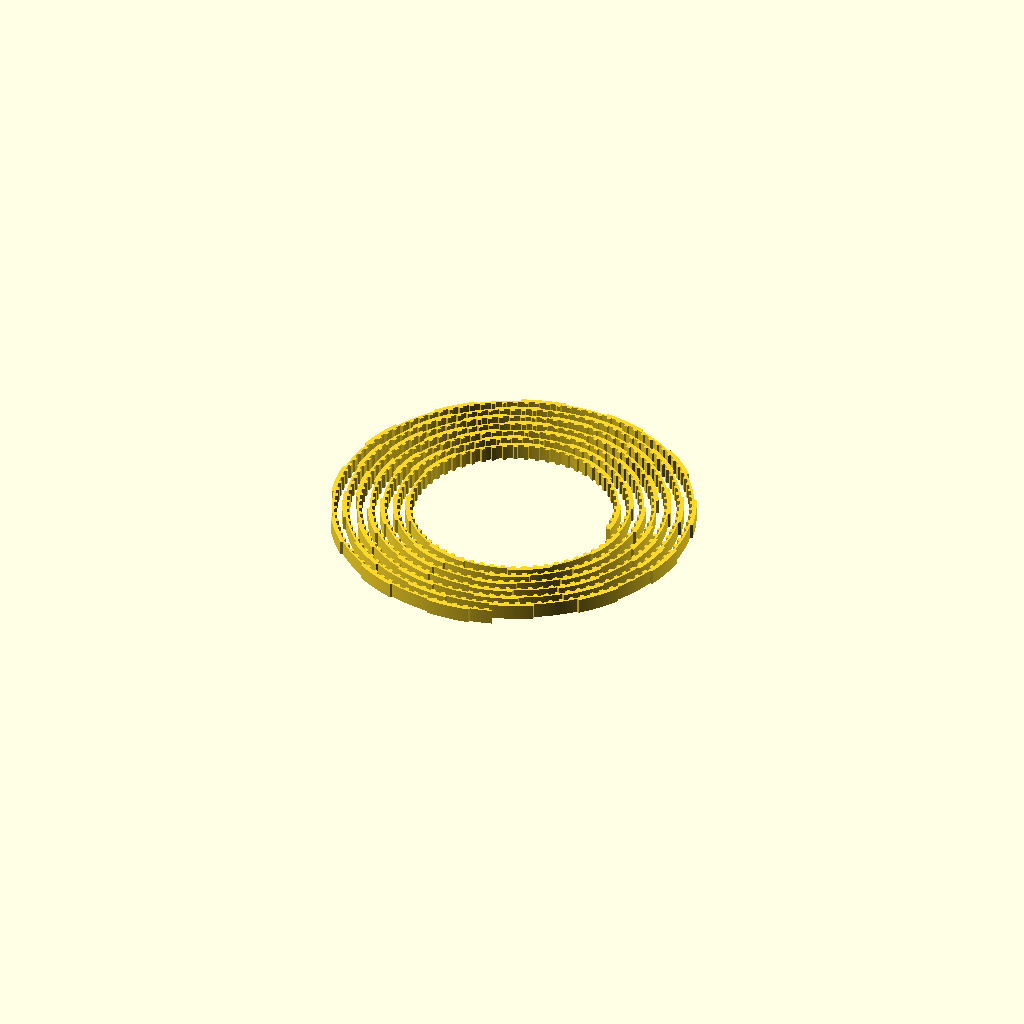
Cell 1: the model at its default parameters.
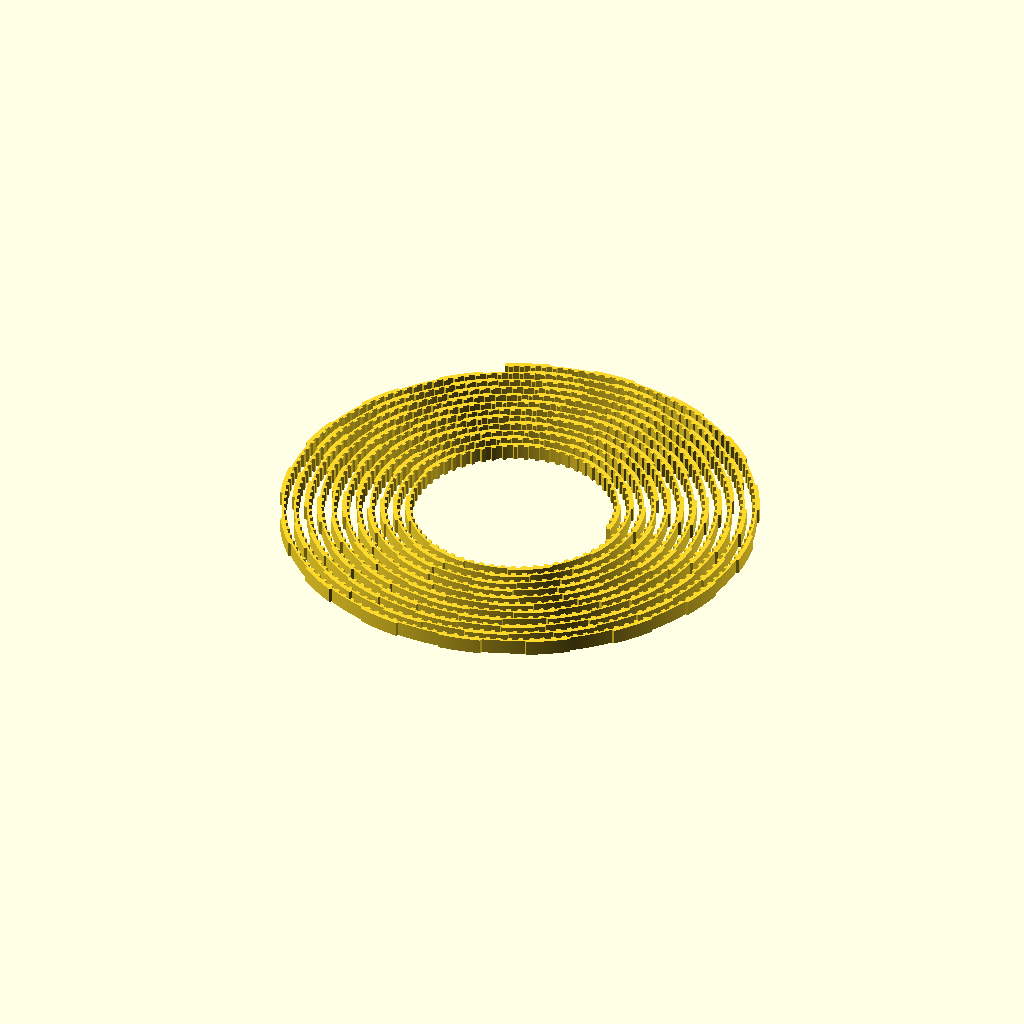
Cell 2: belt_teeth = 1100 (everything else at default).
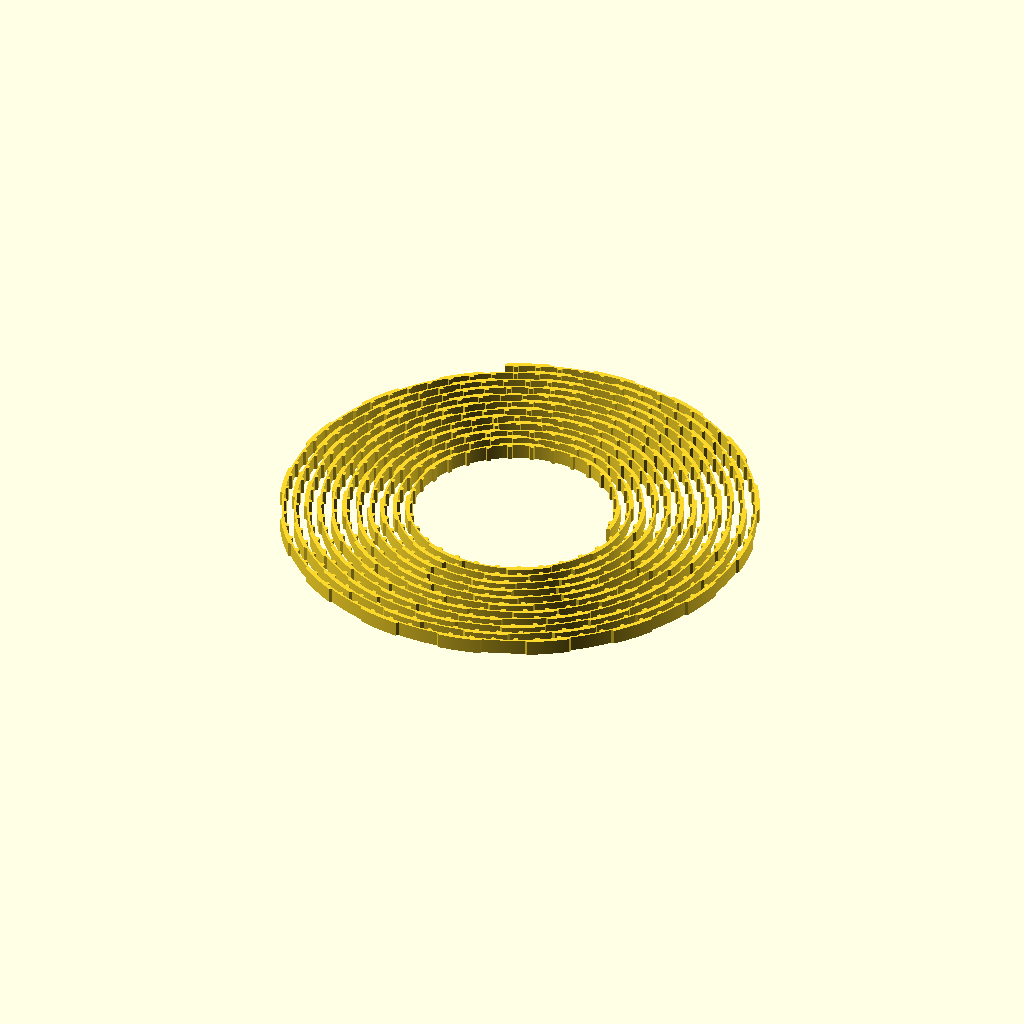
Cell 3: the same model with belt_pitch = 10.
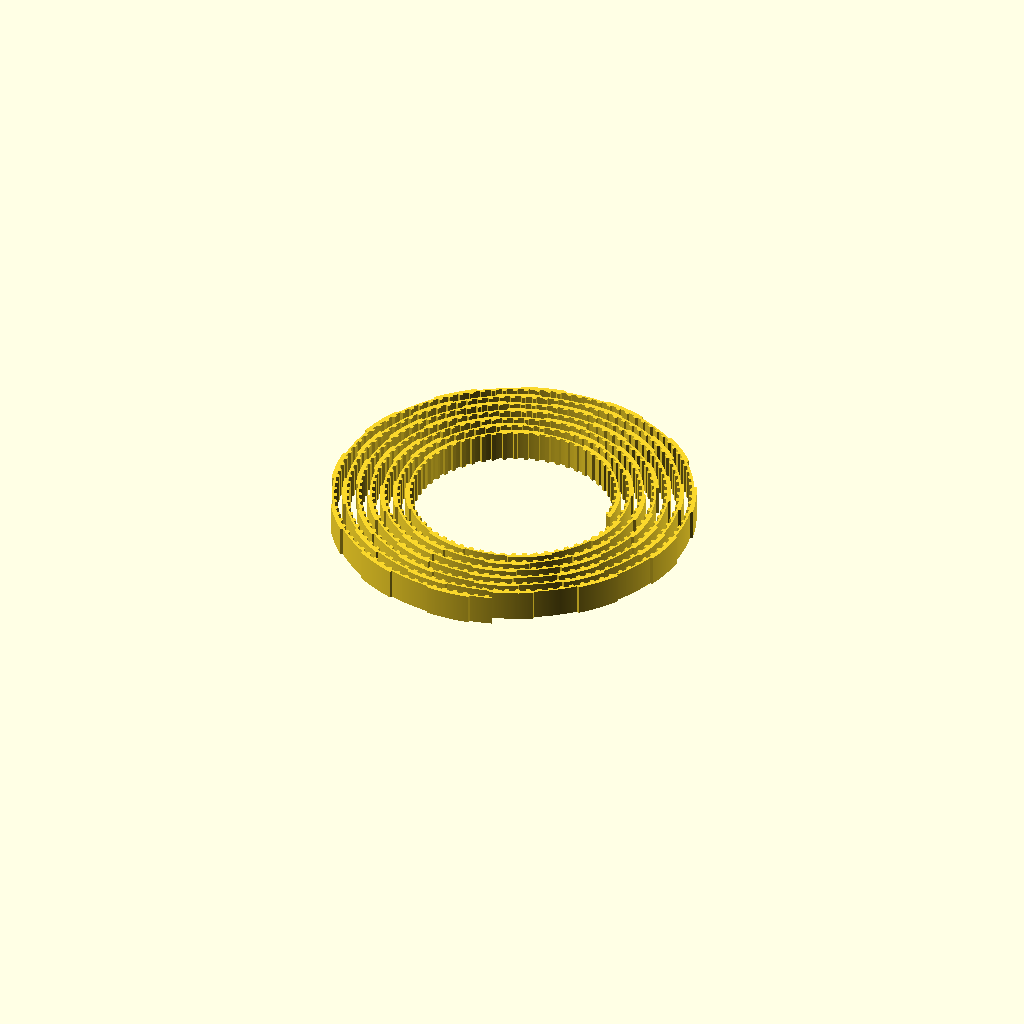
Cell 4: the same model with belt_w = 14.
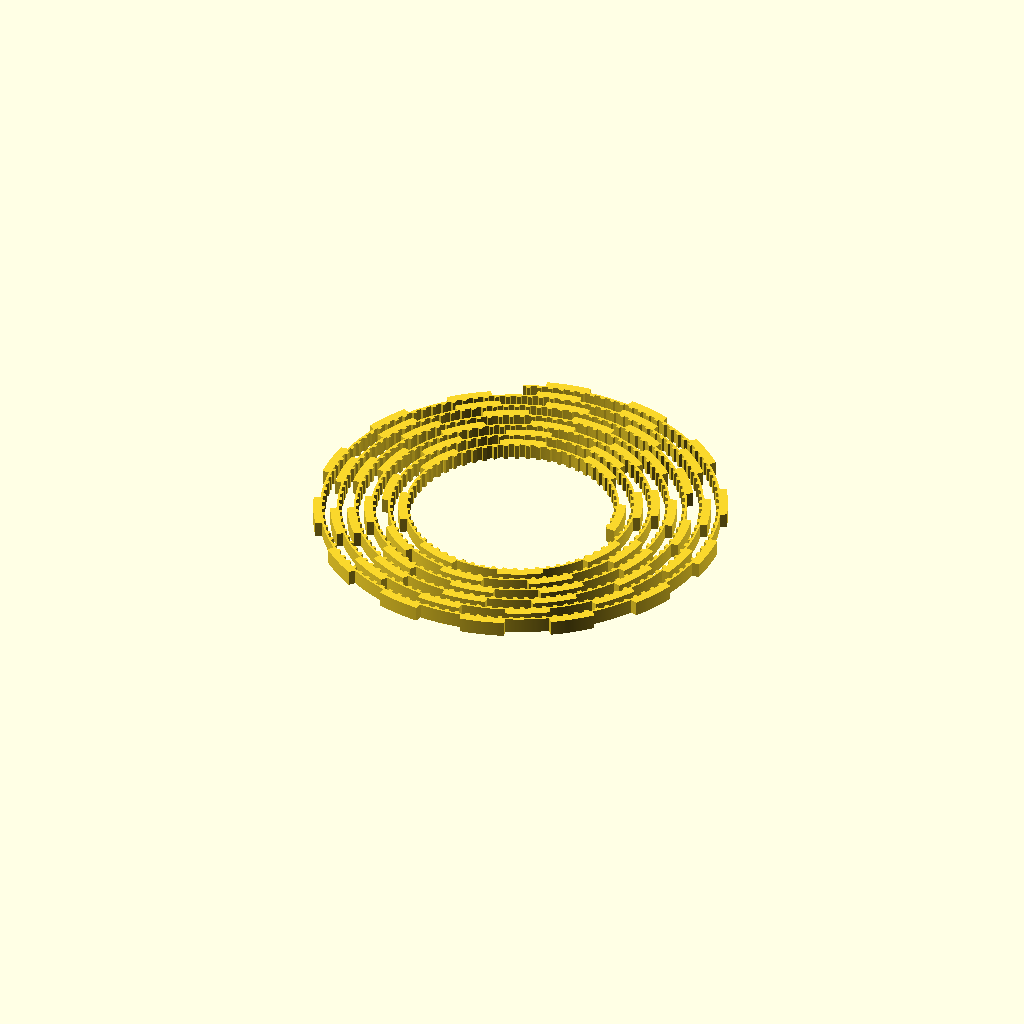
Cell 5: the same model with back_t = 4.
One fixed orthographic camera (rotation 55°, 0°, 25°; colour scheme Cornfield) for every cell.
Source of the model, physical robot/3D print/Belt.scad:
// ---------- Parameters ----------
belt_teeth   = 550;    // number of teeth = belt length / 5 mm (CHANGE ME)
belt_pitch   = 5;      // T5
belt_w       = 7;      // belt width (print height)
back_t       = 2.0;    // thickness of the flat backing (thick sections)
thin_t       = 0.9;    // thickness of the backing (thin sections)
seg_len      = 20;     // length of each thick/thin section along the belt (mm)
tooth_h      = 1.2;    // T5 tooth height (total belt thickness = 2.2)
tooth_w_base = 2.4;    // tooth width at the root (groove on gear is 2.6)
tooth_w_tip  = 1.7;    // tooth width at the tip

gap          = 2.5;    // clearance between neighbouring turns of the spiral
r0           = 45;     // radius where the spiral starts (inner surface of backing)

sub          = 10;     // sample points per tooth pitch (smoothness of the curve)

// ---------- Derived ----------
turn_pitch = back_t + tooth_h + gap;     // radial growth per full turn
a          = turn_pitch / (2 * PI);      // radial growth per radian
N          = belt_teeth * sub;
ds         = belt_pitch / sub;

function deg(t)      = t * 180 / PI;
function rad_at(t)   = r0 + a * t;                       // inner surface radius
function pt(r, t)    = [r * cos(deg(t)), r * sin(deg(t))];
function nxt(t)      = t + ds / sqrt(pow(rad_at(t), 2) + a * a);
function walk(n, t = 0, acc = []) =
    n < 0 ? acc : walk(n - 1, nxt(t), concat(acc, [t]));

// backing thickness at sample index i (arc length = i * ds)
function back_at(i) = (floor(i * ds / seg_len) % 2 == 0) ? back_t : thin_t;

ts = walk(N);                                            // angle at each sample point

echo(str("Belt length: ", belt_teeth * belt_pitch, " mm"));
echo(str("Spiral outer diameter: ", 2 * (rad_at(ts[N]) + back_t), " mm"));
echo(str("Turns: ", ts[N] / (2 * PI)));

// ---------- 2D shapes ----------
module back2d() {
    polygon(concat(
        [for (i = [0 : len(ts) - 1]) pt(rad_at(ts[i]) + back_at(i), ts[i])],
        [for (i = [len(ts) - 1 : -1 : 0]) pt(rad_at(ts[i]), ts[i])]
    ));
}

// local frame: +x points radially outward, teeth point inward (-x)
module tooth2d() {
    polygon([
        [0.3, -tooth_w_base / 2], [0, -tooth_w_base / 2],
        [-tooth_h, -tooth_w_tip / 2], [-tooth_h, tooth_w_tip / 2],
        [0, tooth_w_base / 2], [0.3, tooth_w_base / 2]
    ]);
}

module teeth2d() {
    for (k = [0 : belt_teeth - 1]) {
        t = ts[k * sub + sub / 2];          // tooth centred in its pitch cell
        translate(pt(rad_at(t), t))
            rotate(deg(t))
                tooth2d();
    }
}

// ---------- Belt ----------
linear_extrude(height = belt_w) {
    back2d();
    teeth2d();
}
Parameter table extracted from the source (name, type, default, range or options):
belt_teeth: number, default 550
belt_pitch: number, default 5
belt_w: number, default 7
back_t: number, default 2
thin_t: number, default 0.9
seg_len: number, default 20
tooth_h: number, default 1.2
tooth_w_base: number, default 2.4
tooth_w_tip: number, default 1.7
gap: number, default 2.5
r0: number, default 45
sub: number, default 10
